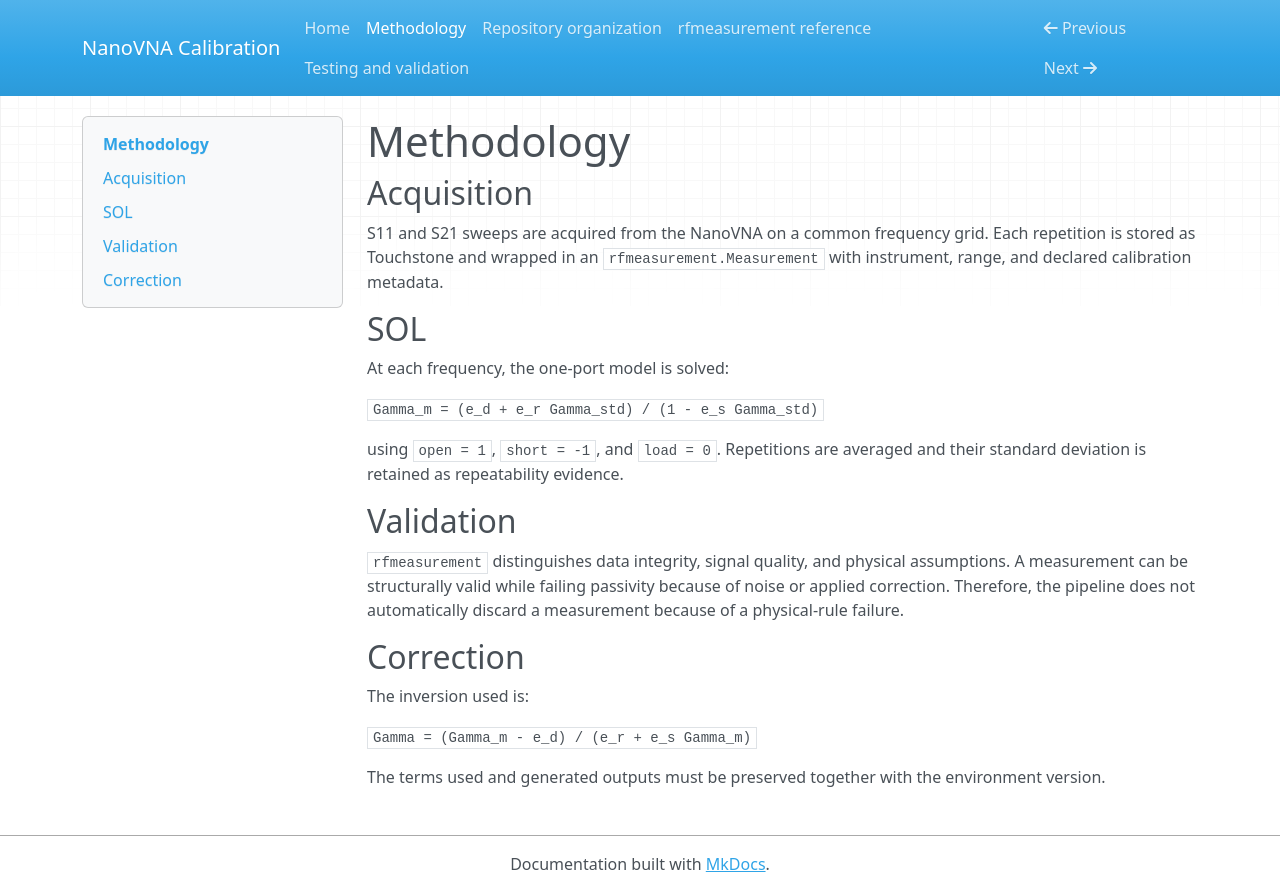

repository: telmomm/nanovna-calibration · page: methodology/index.html · generator: mkdocs

# Methodology

## Acquisition

S11 and S21 sweeps are acquired from the NanoVNA on a common frequency grid. Each repetition is stored as Touchstone and wrapped in an `rfmeasurement.Measurement` with instrument, range, and declared calibration metadata.

## SOL

At each frequency, the one-port model is solved:

`Gamma_m = (e_d + e_r Gamma_std) / (1 - e_s Gamma_std)`

using `open = 1`, `short = -1`, and `load = 0`. Repetitions are averaged and their standard deviation is retained as repeatability evidence.

## Validation

`rfmeasurement` distinguishes data integrity, signal quality, and physical assumptions. A measurement can be structurally valid while failing passivity because of noise or applied correction. Therefore, the pipeline does not automatically discard a measurement because of a physical-rule failure.

## Correction

The inversion used is:

`Gamma = (Gamma_m - e_d) / (e_r + e_s Gamma_m)`

The terms used and generated outputs must be preserved together with the environment version.
